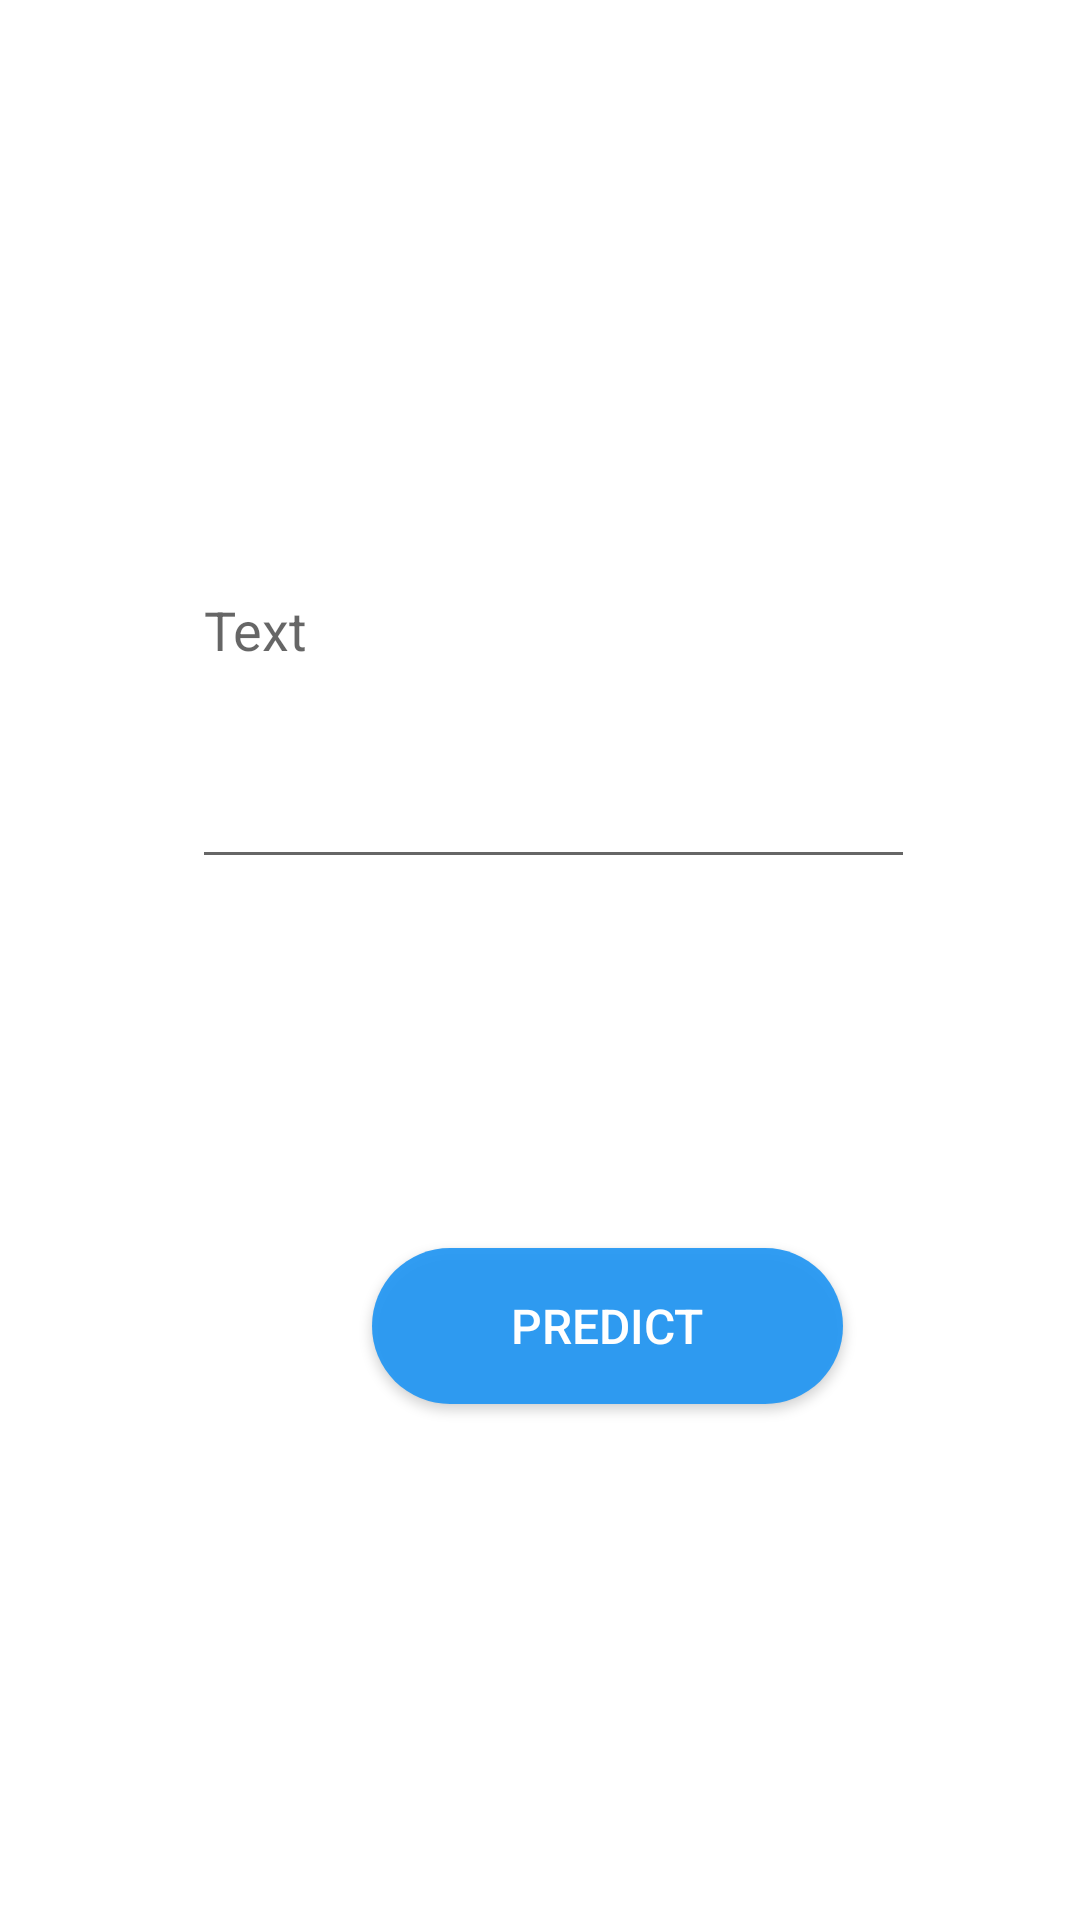

This screen was rendered from an Android layout file. Write that file and the resources it references.
<!-- AndroidManifest.xml: application theme Theme.News_detection -->
<!-- res/layout/predict_text.xml -->
<?xml version="1.0" encoding="utf-8"?>
<androidx.constraintlayout.widget.ConstraintLayout xmlns:android="http://schemas.android.com/apk/res/android"
    xmlns:app="http://schemas.android.com/apk/res-auto"
    xmlns:tools="http://schemas.android.com/tools"
    android:layout_width="match_parent"
    android:layout_height="match_parent"
    tools:context=".predict_text">

    <Button
        android:id="@+id/btn_predict"
        android:layout_width="157dp"
        android:layout_height="52dp"
        android:layout_marginStart="124dp"
        android:layout_marginBottom="172dp"
        android:background="@drawable/round_btn"
        android:text="Predict"
        android:textColor="#FFFFFF"
        android:textSize="16sp"
        app:layout_constraintBottom_toBottomOf="parent"
        app:layout_constraintStart_toStartOf="parent" />

    <EditText
        android:id="@+id/edt_news"
        android:layout_width="241dp"
        android:layout_height="169dp"
        android:layout_marginStart="64dp"
        android:layout_marginTop="124dp"
        android:ems="10"
        android:hint="Text"
        android:inputType="textMultiLine"
        android:minHeight="48dp"
        app:layout_constraintStart_toStartOf="parent"
        app:layout_constraintTop_toTopOf="parent" />

</androidx.constraintlayout.widget.ConstraintLayout>
<!-- resources referenced by this layout -->
<resources>
  <!-- drawable round_btn (drawable) -->
  <?xml version="1.0" encoding="utf-8"?>
  
  <shape xmlns:android="http://schemas.android.com/apk/res/android">
  <solid android:color="#EB2196F3"/>
  
      <corners android:topRightRadius="45dp"
          android:topLeftRadius="45dp"
          android:bottomLeftRadius="45dp"
          android:bottomRightRadius="45dp"
          />
  </shape>
  <style name="Theme.News_detection" parent="Theme.MaterialComponents.DayNight.NoActionBar">
          
          <item name="colorPrimary">#039BE5</item>
  
          <item name="colorPrimaryVariant">#5E5C65</item>
          <item name="colorOnPrimary">#645E5E</item>
          
          <item name="colorSecondary">@color/teal_200</item>
          <item name="colorSecondaryVariant">@color/teal_700</item>
          <item name="colorOnSecondary">@color/black</item>
          
          <item name="android:statusBarColor" tools:targetApi="l">?attr/colorPrimaryVariant</item>
          
      </style>
  <!-- not gathered from this repository: default colours our renderer supplied (Android Studio template values) -->
  <color name="teal_200">#FF03DAC5</color>
  <color name="teal_700">#FF018786</color>
  <color name="black">#FF000000</color>
</resources>
